Run: headless pygame with SDL's dummy video driver; simulated clock (each Clock.tick advances the game by its frame time, no real sleeping); random seed 0; keys injected as events and as key.get_pressed() state; no mouse input.
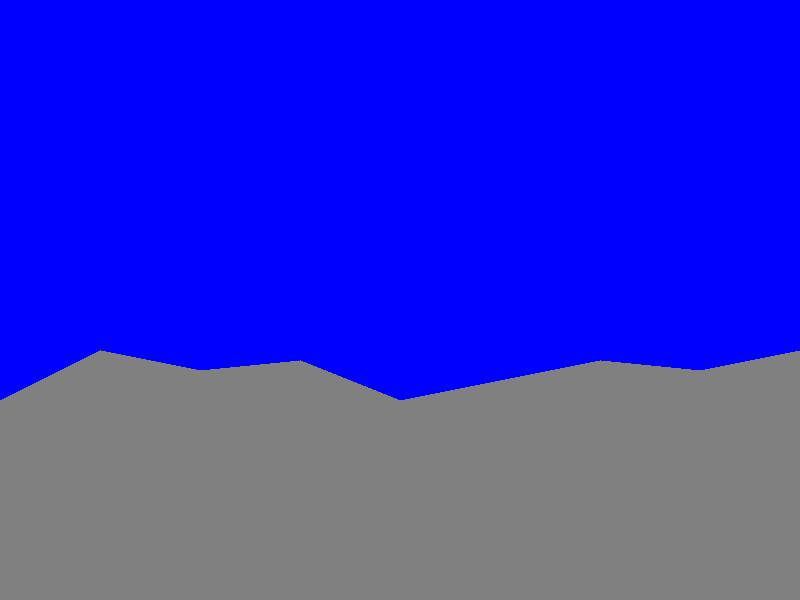
Frame 1 of 4 · flips 1–60 · no input
Frame 2 of 4 · flips 61–180 · tapped SPACE, RETURN · held RIGHT (→), D · screen unchanged from frame 1, image omitted
Frame 3 of 4 · flips 181–300 · held DOWN (↓), S · screen unchanged from frame 2, image omitted
Frame 4 of 4 · flips 301–420 · held LEFT (←), A, UP (↑), W · screen unchanged from frame 3, image omitted

The pygame program that drew these frames:

import pygame
import sys

# Initialize Pygame
pygame.init()

# Set the dimensions of the window
window_size = (800, 600)
screen = pygame.display.set_mode(window_size)

# Set the title of the window
pygame.display.set_caption('ShellShock Live Style')

# Define colors
GREY = (128, 128, 128)
BLUE = (0, 0, 255)

# Define terrain
terrain_points = [(0, 400), (100, 350), (200, 370), (300, 360), (400, 400), (500, 380), (600, 360), (700, 370), (800, 350), (800, 600), (0, 600)]

# Main loop
running = True
while running:
    for event in pygame.event.get():
        if event.type == pygame.QUIT:
            running = False

    # Fill the screen with a sky blue color
    screen.fill(BLUE)

    # Draw the terrain
    pygame.draw.polygon(screen, GREY, terrain_points)

    # Update the display
    pygame.display.flip()

# Quit Pygame
pygame.quit()
sys.exit()
